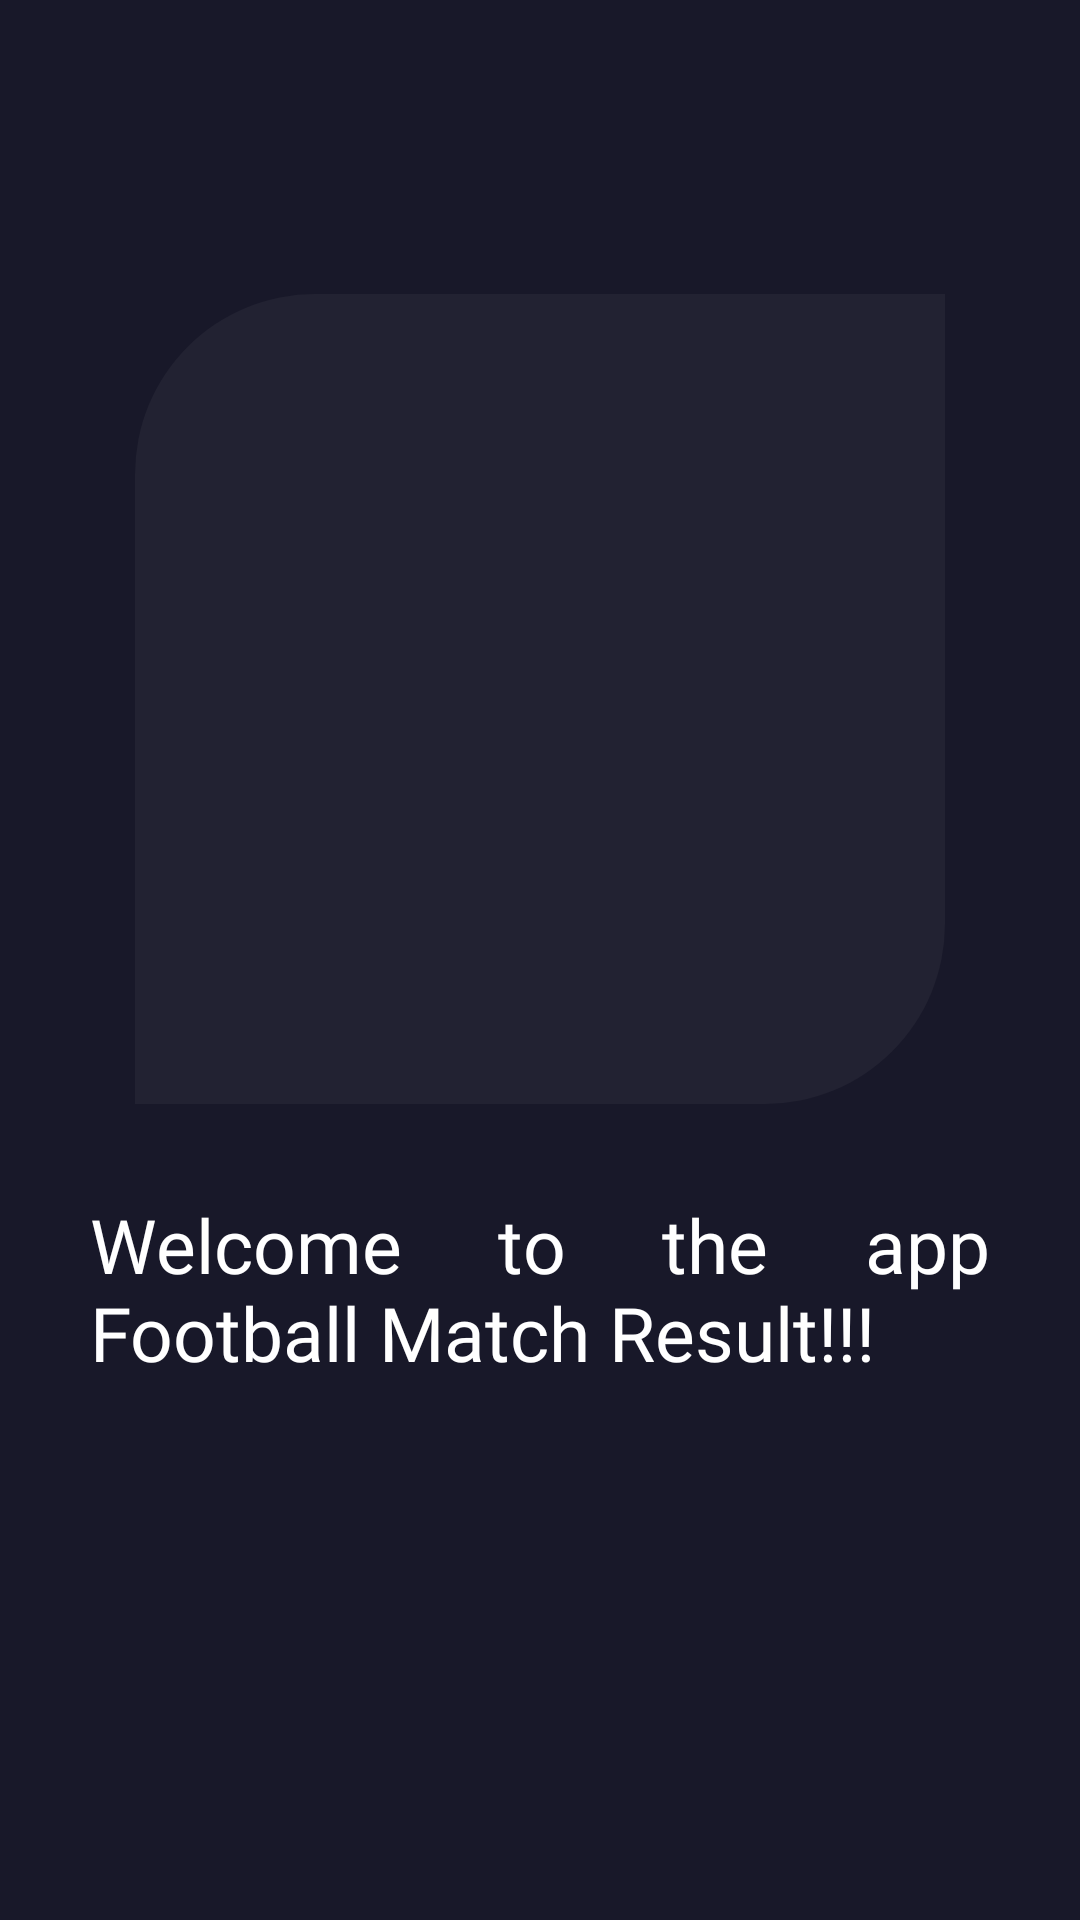

This screen was rendered from an Android layout file. Write that file and the resources it references.
<!-- AndroidManifest.xml: application theme Theme.FootballMatchResults -->
<!-- res/layout/fragment_thirst.xml -->
<?xml version="1.0" encoding="utf-8"?>
<androidx.constraintlayout.widget.ConstraintLayout
    xmlns:android="http://schemas.android.com/apk/res/android"
    xmlns:app="http://schemas.android.com/apk/res-auto"
    xmlns:tools="http://schemas.android.com/tools"
    android:layout_width="match_parent"
    android:layout_height="match_parent"
    android:background="@color/background"
    tools:context=".presentation.onBoarding.ThirstFragment">

    <androidx.constraintlayout.widget.ConstraintLayout
        android:id="@+id/constraintLayout20"
        android:layout_width="300dp"
        android:layout_height="300dp"
        app:layout_constraintBottom_toBottomOf="parent"
        app:layout_constraintEnd_toEndOf="parent"
        app:layout_constraintStart_toStartOf="parent"
        app:layout_constraintTop_toTopOf="parent"
        app:layout_constraintVertical_bias="0.2">

        <androidx.constraintlayout.widget.ConstraintLayout
            android:id="@+id/constraintLayout19"
            android:layout_width="270dp"
            android:layout_height="270dp"
            android:background="@drawable/bg_onboarding"
            app:layout_constraintBottom_toBottomOf="parent"
            app:layout_constraintEnd_toEndOf="parent"
            app:layout_constraintStart_toStartOf="parent"
            app:layout_constraintTop_toTopOf="parent"
            app:layout_constraintVertical_bias="1" />

        <ImageView
            android:id="@+id/imageView3"
            android:layout_width="wrap_content"
            android:layout_height="wrap_content"
            android:src="@drawable/one"
            app:layout_constraintBottom_toBottomOf="parent"
            app:layout_constraintEnd_toEndOf="parent"
            app:layout_constraintStart_toStartOf="parent"
            app:layout_constraintTop_toTopOf="parent" />
    </androidx.constraintlayout.widget.ConstraintLayout>

    <TextView
        android:id="@+id/tv_thirst"
        android:layout_width="0dp"
        android:layout_height="wrap_content"
        android:layout_marginTop="30dp"
        android:text="@string/onBoarding_thirst"
        android:textColor="@color/white"
        android:textSize="25sp"
        android:justificationMode="inter_word"
        android:fontFamily="@font/source_sans_pro_semibold"
        app:layout_constraintEnd_toEndOf="@+id/constraintLayout20"
        app:layout_constraintStart_toStartOf="@+id/constraintLayout20"
        app:layout_constraintTop_toBottomOf="@+id/constraintLayout20" />
</androidx.constraintlayout.widget.ConstraintLayout>
<!-- resources referenced by this layout -->
<resources>
  <color name="background">#181829</color>
  <color name="white">#FFFFFFFF</color>
  <!-- drawable bg_onboarding (drawable) -->
  <?xml version="1.0" encoding="utf-8"?>
  <shape
      xmlns:android="http://schemas.android.com/apk/res/android"
      android:shape="rectangle">
      <solid android:color="#222232"/>
      <corners android:topLeftRadius="60dp" android:bottomRightRadius="60dp"/>
  </shape>
  <string name="onBoarding_thirst">Welcome to the app Football Match Result!!!</string>
  <style name="Theme.FootballMatchResults" parent="Theme.MaterialComponents.DayNight.NoActionBar">
          
          <item name="colorPrimary">@color/background</item>
          <item name="colorPrimaryVariant">@color/background</item>
          <item name="colorOnPrimary">@color/white</item>
          
          <item name="colorSecondary">@color/background</item>
          <item name="colorSecondaryVariant">@color/background</item>
          <item name="colorOnSecondary">@color/black</item>
          
          <item name="android:statusBarColor">?attr/colorPrimaryVariant</item>
          
      </style>
  <color name="black">#FF000000</color>
</resources>
